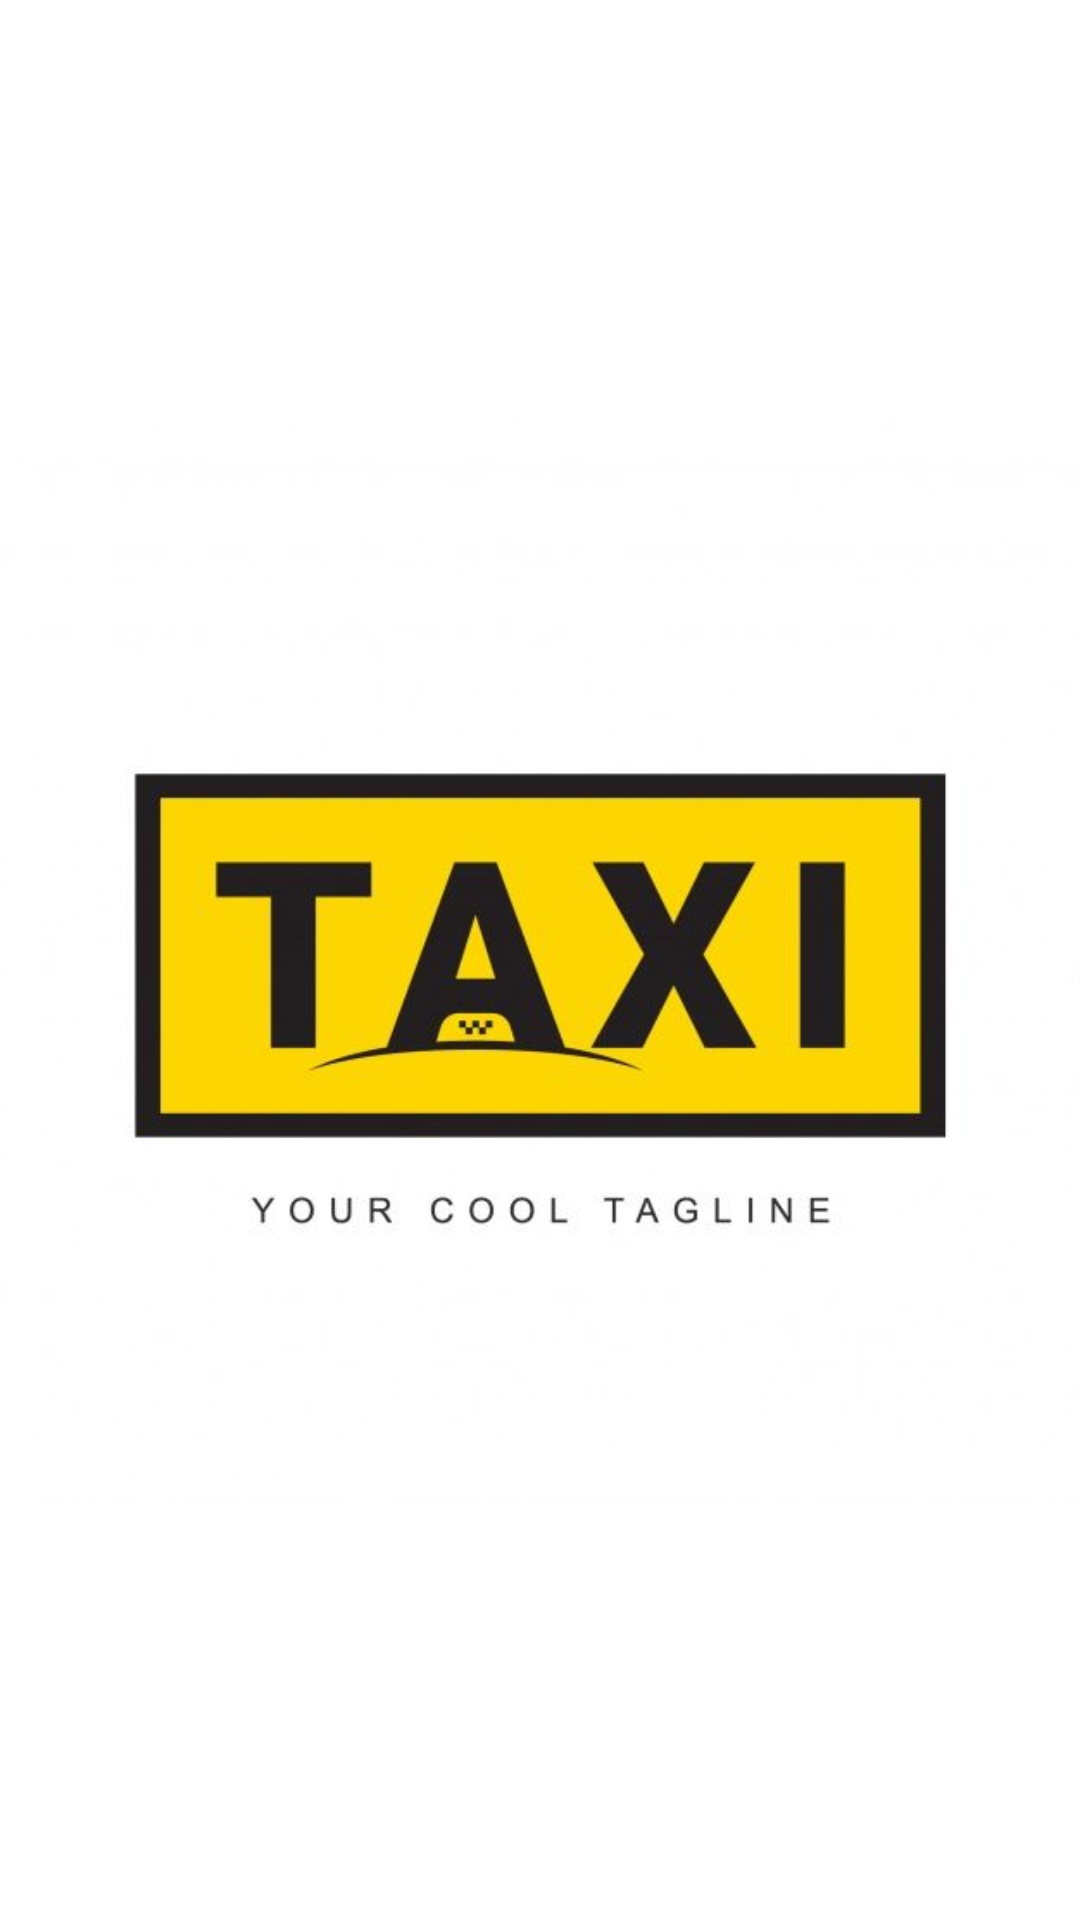

Android layout source for this screen:
<!-- AndroidManifest.xml: activity theme SplashScreen -->
<!-- res/layout/activity_splash_screen.xml -->
<?xml version="1.0" encoding="utf-8"?>
<FrameLayout
    xmlns:android="http://schemas.android.com/apk/res/android"
    xmlns:app="http://schemas.android.com/apk/res-auto"
    xmlns:tools="http://schemas.android.com/tools"
    android:layout_width="match_parent"
    android:layout_height="match_parent"
    tools:context=".ChooseModeActivity">

    <ImageView
        android:src="@drawable/taxi_splash_screen_logo"
        android:layout_width="match_parent"
        android:layout_height="match_parent"/>

    </FrameLayout>
<!-- resources referenced by this layout -->
<resources>
  <!-- drawable taxi_splash_screen_logo: jpg bitmap (drawable, 17824 bytes) -->
  <style name="SplashScreen" parent="Theme.MaterialComponents.DayNight.NoActionBar">
          
          <item name="colorPrimary">@color/yellow</item>
          <item name="colorPrimaryVariant">@color/orange_yellow</item>
          <item name="colorOnPrimary">@color/white</item>
          
          <item name="colorSecondary">@color/teal_200</item>
          <item name="colorSecondaryVariant">@color/teal_700</item>
          <item name="colorOnSecondary">@color/black</item>
          
          <item name="android:statusBarColor" tools:targetApi="l">?attr/colorPrimaryVariant</item>
          
      </style>
  <color name="yellow">#FFEB3B</color>
  <color name="orange_yellow">#FFC107</color>
  <color name="white">#FFFFFFFF</color>
  <color name="teal_200">#FF03DAC5</color>
  <color name="teal_700">#FF018786</color>
  <color name="black">#FF000000</color>
</resources>
